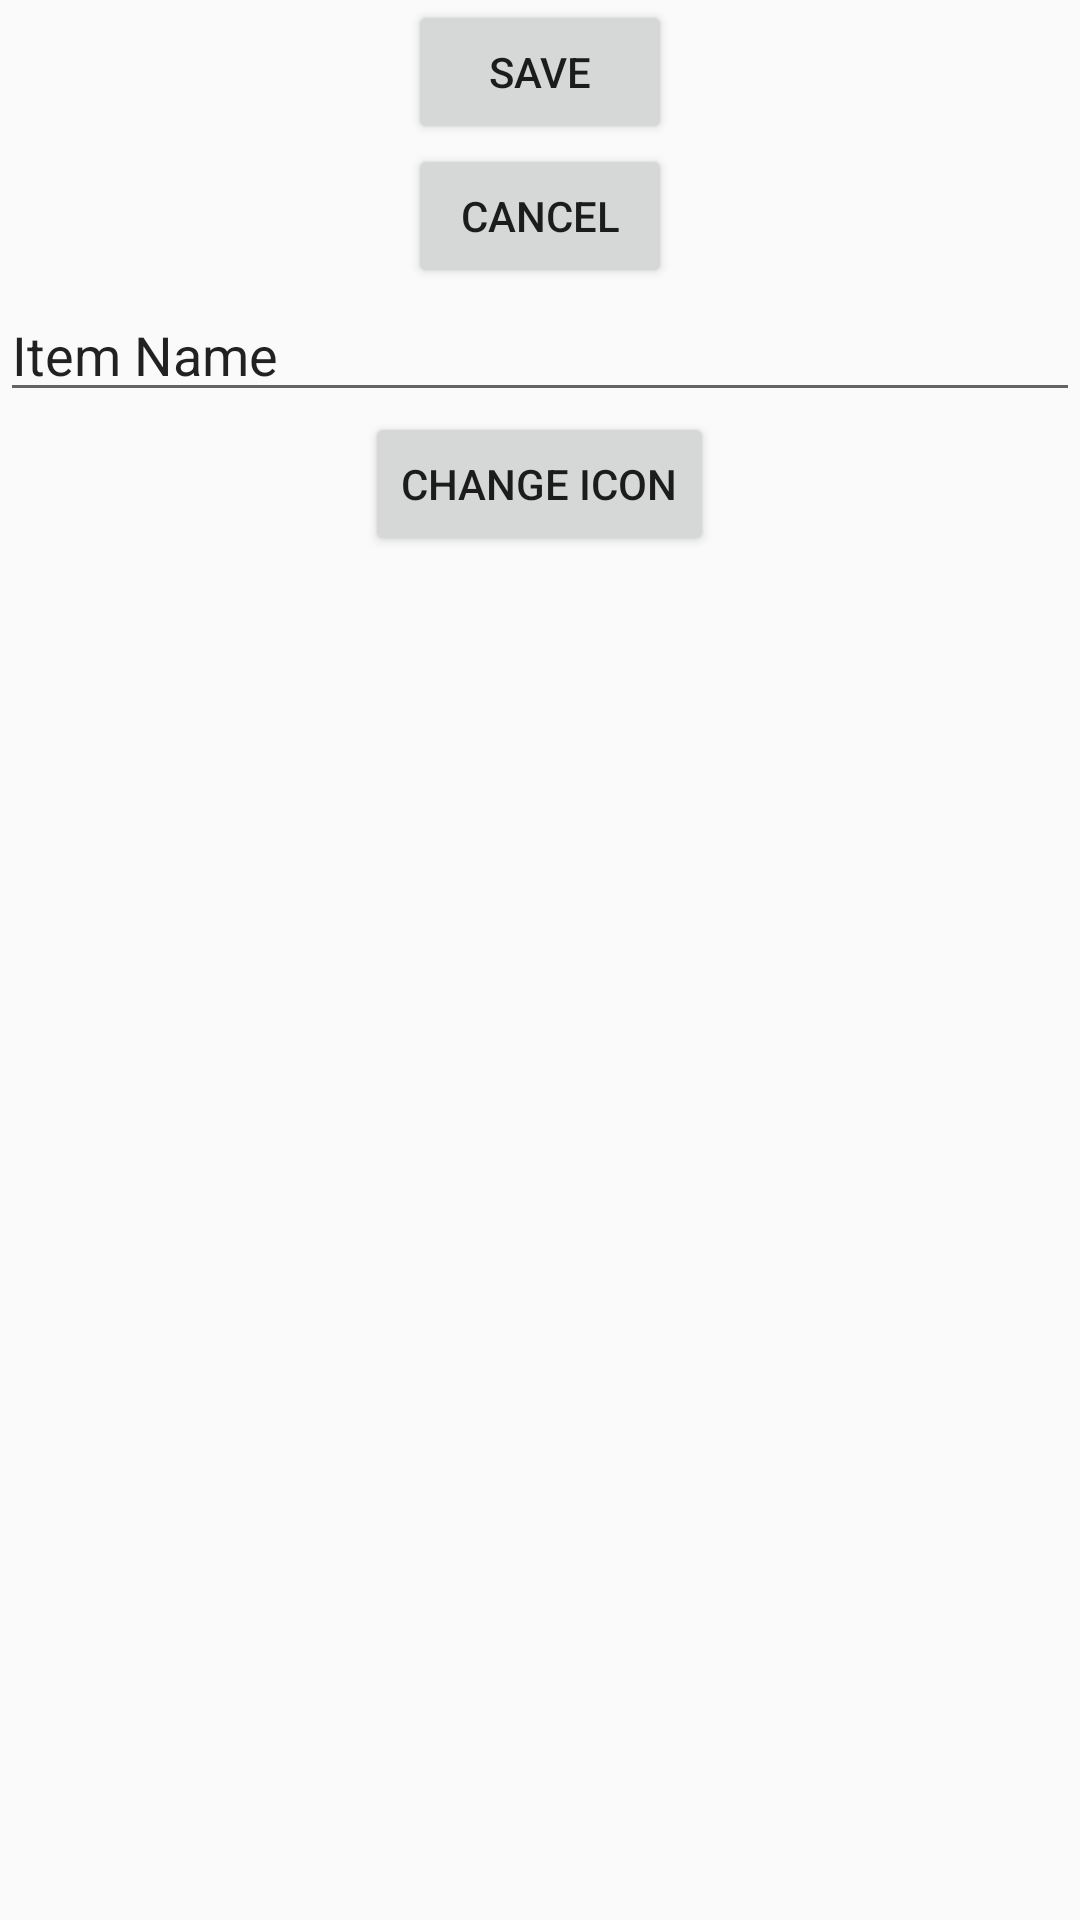

Write the Android layout XML for this screen, with the resource values it uses.
<!-- AndroidManifest.xml: application theme AppTheme -->
<!-- res/layout/update_item_properties_screen.xml -->
<?xml version="1.0" encoding="utf-8"?>
<LinearLayout xmlns:android="http://schemas.android.com/apk/res/android"
    android:orientation="vertical" android:layout_width="match_parent"
    android:layout_height="match_parent">

    <Button
        android:layout_width="wrap_content"
        android:layout_height="wrap_content"
        android:text="Save"
        android:id="@+id/btnSaveProp"
        android:layout_gravity="center_horizontal" />

    <Button
        android:layout_width="wrap_content"
        android:layout_height="wrap_content"
        android:text="Cancel"
        android:id="@+id/btnCancelProp"
        android:layout_gravity="center_horizontal" />

    <EditText
        android:layout_width="match_parent"
        android:layout_height="wrap_content"
        android:id="@+id/editText"
        android:layout_gravity="center_horizontal"
        android:text="Item Name" />

    <Button
        android:layout_width="wrap_content"
        android:layout_height="wrap_content"
        android:text="Change Icon"
        android:id="@+id/btnChangeIcon"
        android:layout_gravity="center_horizontal" />

</LinearLayout>
<!-- resources referenced by this layout -->
<resources>
  <style name="AppTheme" parent="Theme.AppCompat.Light.DarkActionBar">
          
          <item name="colorPrimary">@color/colorPrimary</item>
          <item name="colorPrimaryDark">@color/colorPrimaryDark</item>
          <item name="colorAccent">@color/colorAccent</item>
      </style>
  <color name="colorPrimary">#3F51B5</color>
  <color name="colorPrimaryDark">#303F9F</color>
  <color name="colorAccent">#FF4081</color>
</resources>
